Run: headless pygame with SDL's dummy video driver; simulated clock (each Clock.tick advances the game by its frame time, no real sleeping); random seed 0; keys injected as events and as key.get_pressed() state; no mouse input.
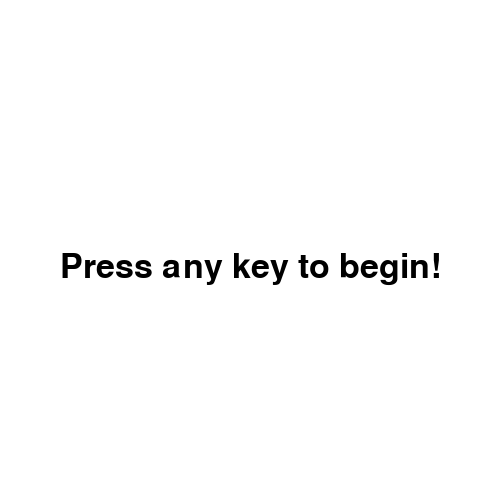
Frame 1 of 4 · flips 1–60 · no input
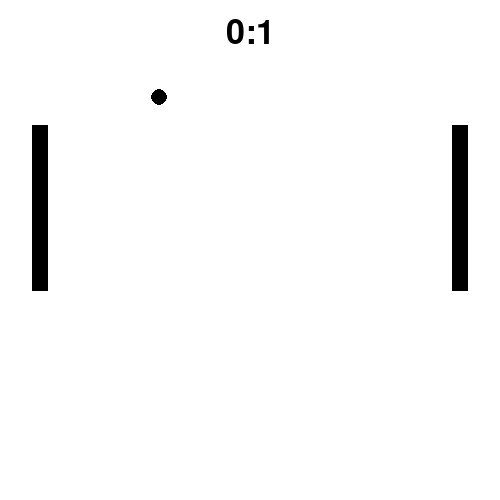
Frame 2 of 4 · flips 61–180 · tapped SPACE, RETURN · held RIGHT (→), D
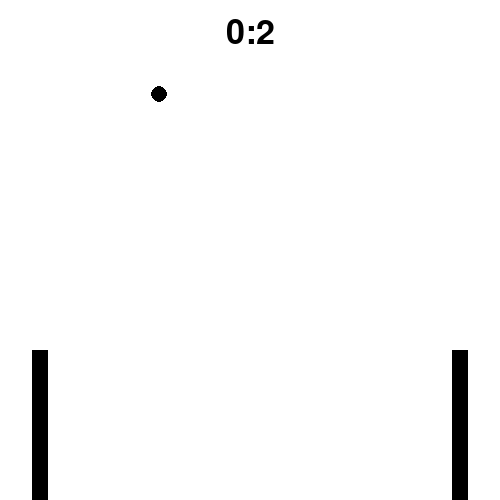
Frame 3 of 4 · flips 181–300 · held DOWN (↓), S
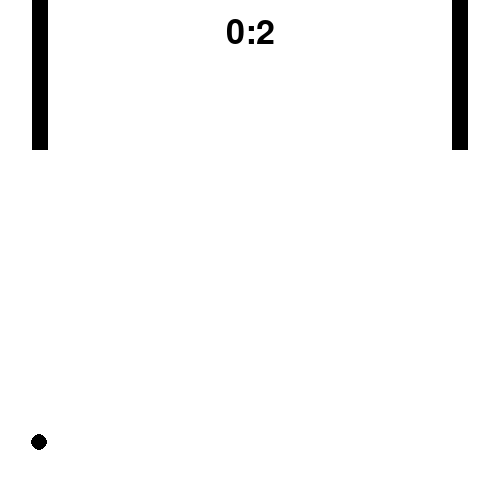
Frame 4 of 4 · flips 301–420 · held LEFT (←), A, UP (↑), W

The pygame program that drew these frames:

__author__ = 'jono'

import pygame, math, random
from abc import abstractmethod, ABCMeta

display_size = 500
fps = 30

ball_size = display_size // 30
paddle_height = display_size // 3

white = (255, 255, 255)
black = (0, 0, 0)


class BaseEntity(object):

    __metaclass__ = ABCMeta

    def __init__(self, game_display, x, y, angle, speed):
        self.x = x
        self.y = y
        self.angle = angle
        self.speed = speed
        self.game_display = game_display

    @abstractmethod
    def move(self):
        pass

    @abstractmethod
    def draw(self):
        pass


class Paddle(BaseEntity):

    score = 0

    def draw(self):
        pygame.draw.rect(self.game_display, black, [self.x, self.y, ball_size, paddle_height])

    def move(self):
        self.y += int(math.sin(self.angle) * self.speed)


class Ball(BaseEntity):

    radius = ball_size // 2

    def draw(self):
        pygame.draw.circle(self.game_display, black, (self.x, self.y), self.radius, 0)

    def move(self):
        self.x += int(math.sin(self.angle) * self.speed)
        self.y -= int(math.cos(self.angle) * self.speed)

    def reset(self):
        self.x = display_size // 2
        self.y = display_size // 2
        self.angle = random.uniform(-math.pi / 4, math.pi / 4)


class Main:

    def __init__(self):

        self.game_exit = False
        self.game_over = False

        self.game_started = False

        self.clock = None
        self.font = None
        self.game_display = None

        self.player1 = None
        self.player2 = None
        self.ball = None

        self.game_loop()

    def scoreboard(self):
        text = self.font.render('{}:{}'.format(self.player1.score, self.player2.score), True, black)
        self.game_display.blit(text, ((display_size // 2) - (text.get_rect().width // 2), ball_size))

    def send_centered_message(self, msg):
        text = self.font.render(msg, True, black)
        self.game_display.blit(text, ((display_size // 2) - (text.get_rect().width // 2), display_size // 2))

    def game_loop(self):

        pygame.init()

        self.clock = pygame.time.Clock()
        self.font = pygame.font.Font(None, display_size // 10)
        self.game_display = pygame.display.set_mode((display_size, display_size))
        pygame.display.set_caption('Pong')

        self.player1 = Paddle(self.game_display, ball_size * 2, display_size // 4, 0, ball_size)
        self.player2 = Paddle(self.game_display, display_size - (ball_size * 3), display_size // 4, 0, ball_size)

        self.ball = Ball(self.game_display, display_size // 2, display_size // 2
                         , random.uniform(-2 * math.pi, 2 * math.pi), ball_size // 1.2)

        while not self.game_started:

            for event in pygame.event.get():
                if event.type == pygame.QUIT:
                    pygame.quit()
                    quit()
                if event.type == pygame.KEYDOWN:
                    self.game_started = True

            self.game_display.fill(white)
            self.send_centered_message('Press any key to begin!')

            pygame.display.update()

        while not self.game_exit:

            # Draw bg first
            self.game_display.fill(white)

            for event in pygame.event.get():
                if event.type == pygame.QUIT:
                    pygame.quit()
                    quit()

                # Movement
                if event.type == pygame.KEYDOWN:
                    if event.key == pygame.K_DOWN:
                        self.player2.angle = math.pi / 2
                    elif event.key == pygame.K_UP:
                        self.player2.angle = -math.pi / 2
                    elif event.key == pygame.K_w:
                        self.player1.angle = -math.pi / 2
                    elif event.key == pygame.K_s:
                        self.player1.angle = math.pi / 2

            # Paddle collision with y bounds
            if self.player2.y < 0:
                self.player2.y = 0
            elif self.player2.y > (display_size - paddle_height):
                self.player2.y = display_size - paddle_height

            if self.player1.y < 0:
                self.player1.y = 0
            elif self.player1.y > (display_size - paddle_height):
                self.player1.y = display_size - paddle_height

            # Ball collision with wall bounds
            if self.ball.x < ball_size:
                self.ball.reset()
                self.player2.score += 1
            elif self.ball.x > display_size - ball_size:
                self.ball.reset()
                self.player1.score += 1
            if self.ball.y < ball_size:
                # For y coords, must use math.pi - angle to shift for cos
                self.ball.angle = math.pi - self.ball.angle
                self.ball.y = 2 * ball_size - self.ball.y
            elif self.ball.y > display_size - ball_size:
                self.ball.angle = math.pi - self.ball.angle
                self.ball.y = 2 * (display_size - ball_size) - self.ball.y

            # Ball collision with paddles
            if self.player1.x < self.ball.x < self.player1.x + ball_size and self.player1.y < self.ball.y < self.player1.y + paddle_height:
                self.ball.angle = -self.ball.angle
                self.ball.x = 2 * (self.player1.x + ball_size) - self.ball.x
            if self.player2.x < self.ball.x < self.player2.x + ball_size and self.player2.y < self.ball.y < self.player2.y + paddle_height:
                self.ball.angle = -self.ball.angle
                self.ball.x = 2 * self.player2.x - self.ball.x

            self.player1.move()
            self.player2.move()
            self.ball.move()

            # Update screen
            self.player1.draw()
            self.player2.draw()
            self.ball.draw()
            self.scoreboard()

            pygame.display.update()
            self.clock.tick(fps)

Main()
